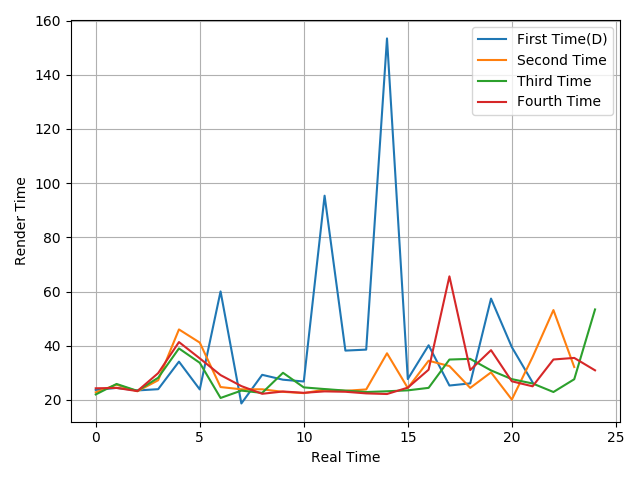

Data behind this chart, as committed beside it:
23.69, 24.44, 23.5, 23.96, 34.13, 23.87, 60.04, 18.69, 29.26, 27.46, 26.8, 95.36, 38.2, 38.56, 153.4, 27.7, 40.16, 25.31, 26.1, 57.39, 39.48, 26.44
22.8, 25.61, 23.19, 27.26, 46.01, 41.15, 24.75, 23.91, 23.92, 22.98, 22.51, 23.78, 23.35, 23.87, 37.21, 24.39, 34.46, 32.5, 24.44, 30.16, 20.14, 35.87, 53.16, 32.14
22.02, 25.89, 23.34, 28.18, 39, 33.69, 20.72, 23.44, 22.59, 30.01, 24.62, 24.01, 23.44, 22.91, 23.19, 23.53, 24.45, 34.9, 35.15, 30.89, 27.67, 26.06, 22.92, 27.63
24.29, 24.42, 23.26, 29.88, 41.35, 35.33, 29.16, 25.1, 22.26, 23.11, 22.62, 23.15, 23.01, 22.41, 22.18, 24.53, 31.15, 65.6, 31.02, 38.36, 26.87, 25.02, 34.92, 35.5
